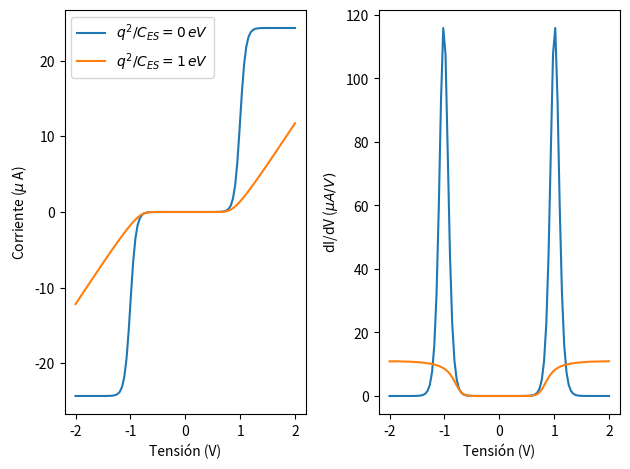

The matplotlib source for this figure:
#!/usr/bin/env python3
# -*- coding: utf-8 -*-

#Importo librerias y defino variables
import numpy as np
import matplotlib.pyplot as plt

eta=0.5
Ef=-5 #eV
homo=-5.5 #eV
gamma_s=0.1 #eV
gamma_d=0.1 #eV
T=298 #K

#Convierto de gamma a tau
hbar=6.582119569e-16 #eV⋅s
tau_s=hbar/gamma_s
tau_d=hbar/gamma_d

#Defino la distribución de Fermi-Dirac
k=8.617333262e-5 #eV/K
def fermi (E:float, mu:float, T:float) ->float:
    return 1/(1+np.exp((E-mu)/(k*T)))

#Arrays de valores
n=100
rangoV=2
Vds=np.linspace(-rangoV,rangoV,n)
mu_s=eta*Vds
mu_d=mu_s-Vds

#ALGORITMO
q=1.602176565e-19
#Si C_ES -> oo
U=0
I1=2*q*(fermi(U+homo-Ef,mu_s,T)-fermi(U+homo-Ef,mu_d,T))/(tau_s+tau_d)
conduct1=np.diff(I1)/np.diff(Vds)
#Si q^2/C_ES = 1 eV
q2_entre_C_ES=1
N0=2*fermi(Ef,0,T) #=2

I2=np.linspace(-rangoV,rangoV,n) #Defino I2 como un array de n valores
contador=0
alpha=1e-2
for Vds in np.arange(-rangoV,rangoV,2*rangoV/n):
    mu_s=eta*Vds
    mu_d=mu_s-Vds

    Uaux,U=0,1 #Valores para el U auxiliar y U iniciales
    eps=1e-5 #Epsilon: diferencia entre U y U auxiliar deseada
    while(abs(U-Uaux)>=eps):
        Uaux=U
        N=2*((tau_d*fermi(U+homo-Ef,mu_s,T))+(tau_s*fermi(U+homo-Ef,mu_d,T)))/(tau_s+tau_d)
        U=q2_entre_C_ES*(N-N0)
        U=Uaux+alpha*(U-Uaux)
    I2[contador]=2*q*(fermi(U+homo-Ef,mu_s,T)-fermi(U+homo-Ef,mu_d,T))/(tau_s+tau_d)
    contador+=1
    
Vds=np.linspace(-rangoV,rangoV,n) #Reconvierto tipo de Vds a linspace
conduct2=np.diff(I2)/np.diff(Vds)
#Ploteo
fig, (axInt, axCond) = plt.subplots(1,2) #Una al lado de la otra

Vds=np.linspace(-rangoV,rangoV,n) #El de la intensidad
axInt.set_xlabel('Tensión (V)')
axInt.set_ylabel('Corriente ($\mu$ A)')
axInt.plot(Vds,I1*1e6, label='$q^2/C_{ES}=0\, eV$')
axInt.plot(Vds,I2*1e6, label='$q^2/C_{ES}=1\, eV$')
axInt.legend(loc='upper left')

Vds=np.linspace(-rangoV,rangoV,n-1) #El de la conductancia
axCond.set_ylabel('dI/dV ($\mu A / V)$')
axCond.set_xlabel('Tensión (V)')
axCond.plot(Vds,conduct1*1e6)
axCond.plot(Vds,conduct2*1e6)

plt.tight_layout()
plt.savefig('NanoEj3_9.pdf')
